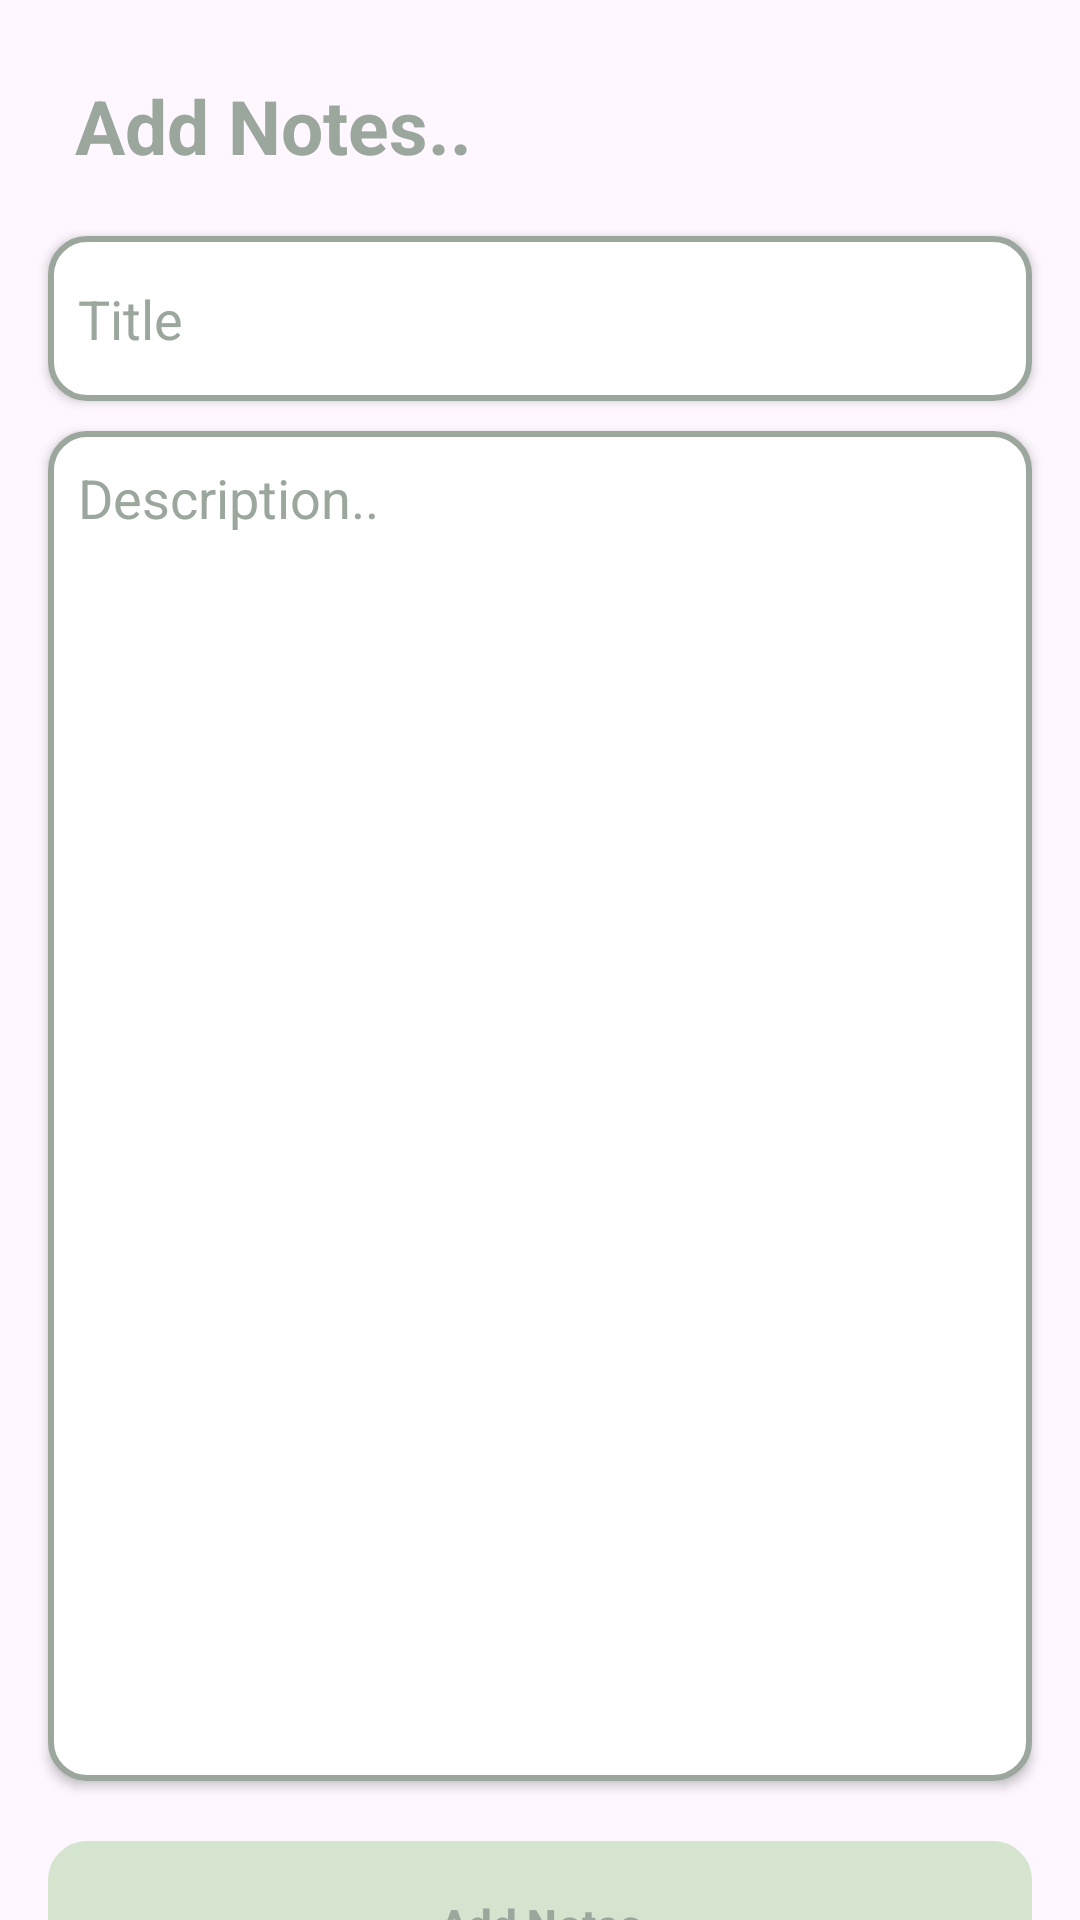

Android layout source for this screen:
<!-- AndroidManifest.xml: application theme Theme.PetHouseKeeper -->
<!-- res/layout/fragment_notes2.xml -->
<?xml version="1.0" encoding="utf-8"?>
<LinearLayout
    xmlns:android="http://schemas.android.com/apk/res/android"
    xmlns:app="http://schemas.android.com/apk/res-auto"
    xmlns:tools="http://schemas.android.com/tools"
    android:id="@+id/Notes2"
    android:orientation="vertical"
    android:layout_width="match_parent"
    android:layout_height="match_parent"
    tools:context=".Notes2">


    <TextView
        android:layout_width="wrap_content"
        android:layout_marginLeft="25dp"
        android:layout_marginTop="25dp"
        android:textSize="25sp"
        android:text="Add Notes.."
        android:textColor="@color/green_700"
        android:textStyle="bold"
        android:layout_height="wrap_content"/>


    <EditText
        android:clickable="true"
        android:foreground="?attr/selectableItemBackground"
        android:elevation="2dp"
        android:layout_marginLeft="16dp"
        android:layout_marginRight="16dp"
        android:layout_marginTop="20dp"
        android:background="@drawable/edit_shape"
        android:hint="Title"
        android:id="@+id/edTitle"
        android:paddingLeft="10dp"
        android:inputType="textPersonName"
        android:textColor="@color/green_700"
        android:textColorHint="@color/green_700"
        android:layout_width="match_parent"
        android:layout_height="55dp"/>

    <EditText
        android:clickable="true"
        android:foreground="?attr/selectableItemBackground"
        android:elevation="2dp"
        android:layout_marginLeft="16dp"
        android:layout_marginRight="16dp"
        android:layout_marginTop="10dp"
        android:background="@drawable/edit_shape"
        android:hint="Description.."
        android:paddingTop="10dp"
        android:id="@+id/edDesc"
        android:paddingLeft="10dp"
        android:gravity="top"
        android:inputType="textPersonName"
        android:textColor="@color/green_700"
        android:textColorHint="@color/green_700"
        android:layout_width="match_parent"
        android:layout_height="450dp"/>



    <Button
        android:clickable="true"
        android:foreground="?attr/selectableItemBackground"
        android:elevation="2dp"
        android:text="Add Notes"
        android:id="@+id/addButton"
        android:textStyle="bold"
        android:textColor="@color/green_700"
        android:layout_marginTop="20dp"
        android:layout_marginLeft="16dp"
        android:layout_marginRight="16dp"
        android:background="@drawable/edit_shape"
        android:layout_width="match_parent"
        android:layout_height="55dp"/>



</LinearLayout>
<!-- resources referenced by this layout -->
<resources>
  <color name="green_700">#9BA79C</color>
  <!-- drawable edit_shape (drawable) -->
  <?xml version="1.0" encoding="utf-8"?>
  <shape xmlns:android="http://schemas.android.com/apk/res/android">
  
      <solid
          android:color="@color/white"/>
  
      <corners
          android:radius="12dp"/>
  
      <stroke
          android:color="@color/green_700"
          android:width="2dp"/>
  </shape>
  <style name="Theme.PetHouseKeeper" parent="Base.Theme.PetHouseKeeper" />
  <color name="white">#FFFFFFFF</color>
  <style name="Base.Theme.PetHouseKeeper" parent="Theme.Material3.DayNight.NoActionBar">
          <item name="colorPrimary">@color/green_100</item>
          <item name="colorPrimaryVariant">@color/green_100</item>
          <item name="colorOnPrimary">@color/white</item>
          
          <item name="colorSecondary">@color/green_200</item>
          <item name="colorSecondaryVariant">@color/green_700</item>
          <item name="colorOnSecondary">@color/black</item>
          
          <item name="android:statusBarColor">?attr/colorPrimaryVariant</item>
      </style>
  <color name="green_100">#D5E4CF</color>
  <color name="green_200">#AFC2AE</color>
  <color name="black">#FF000000</color>
</resources>
